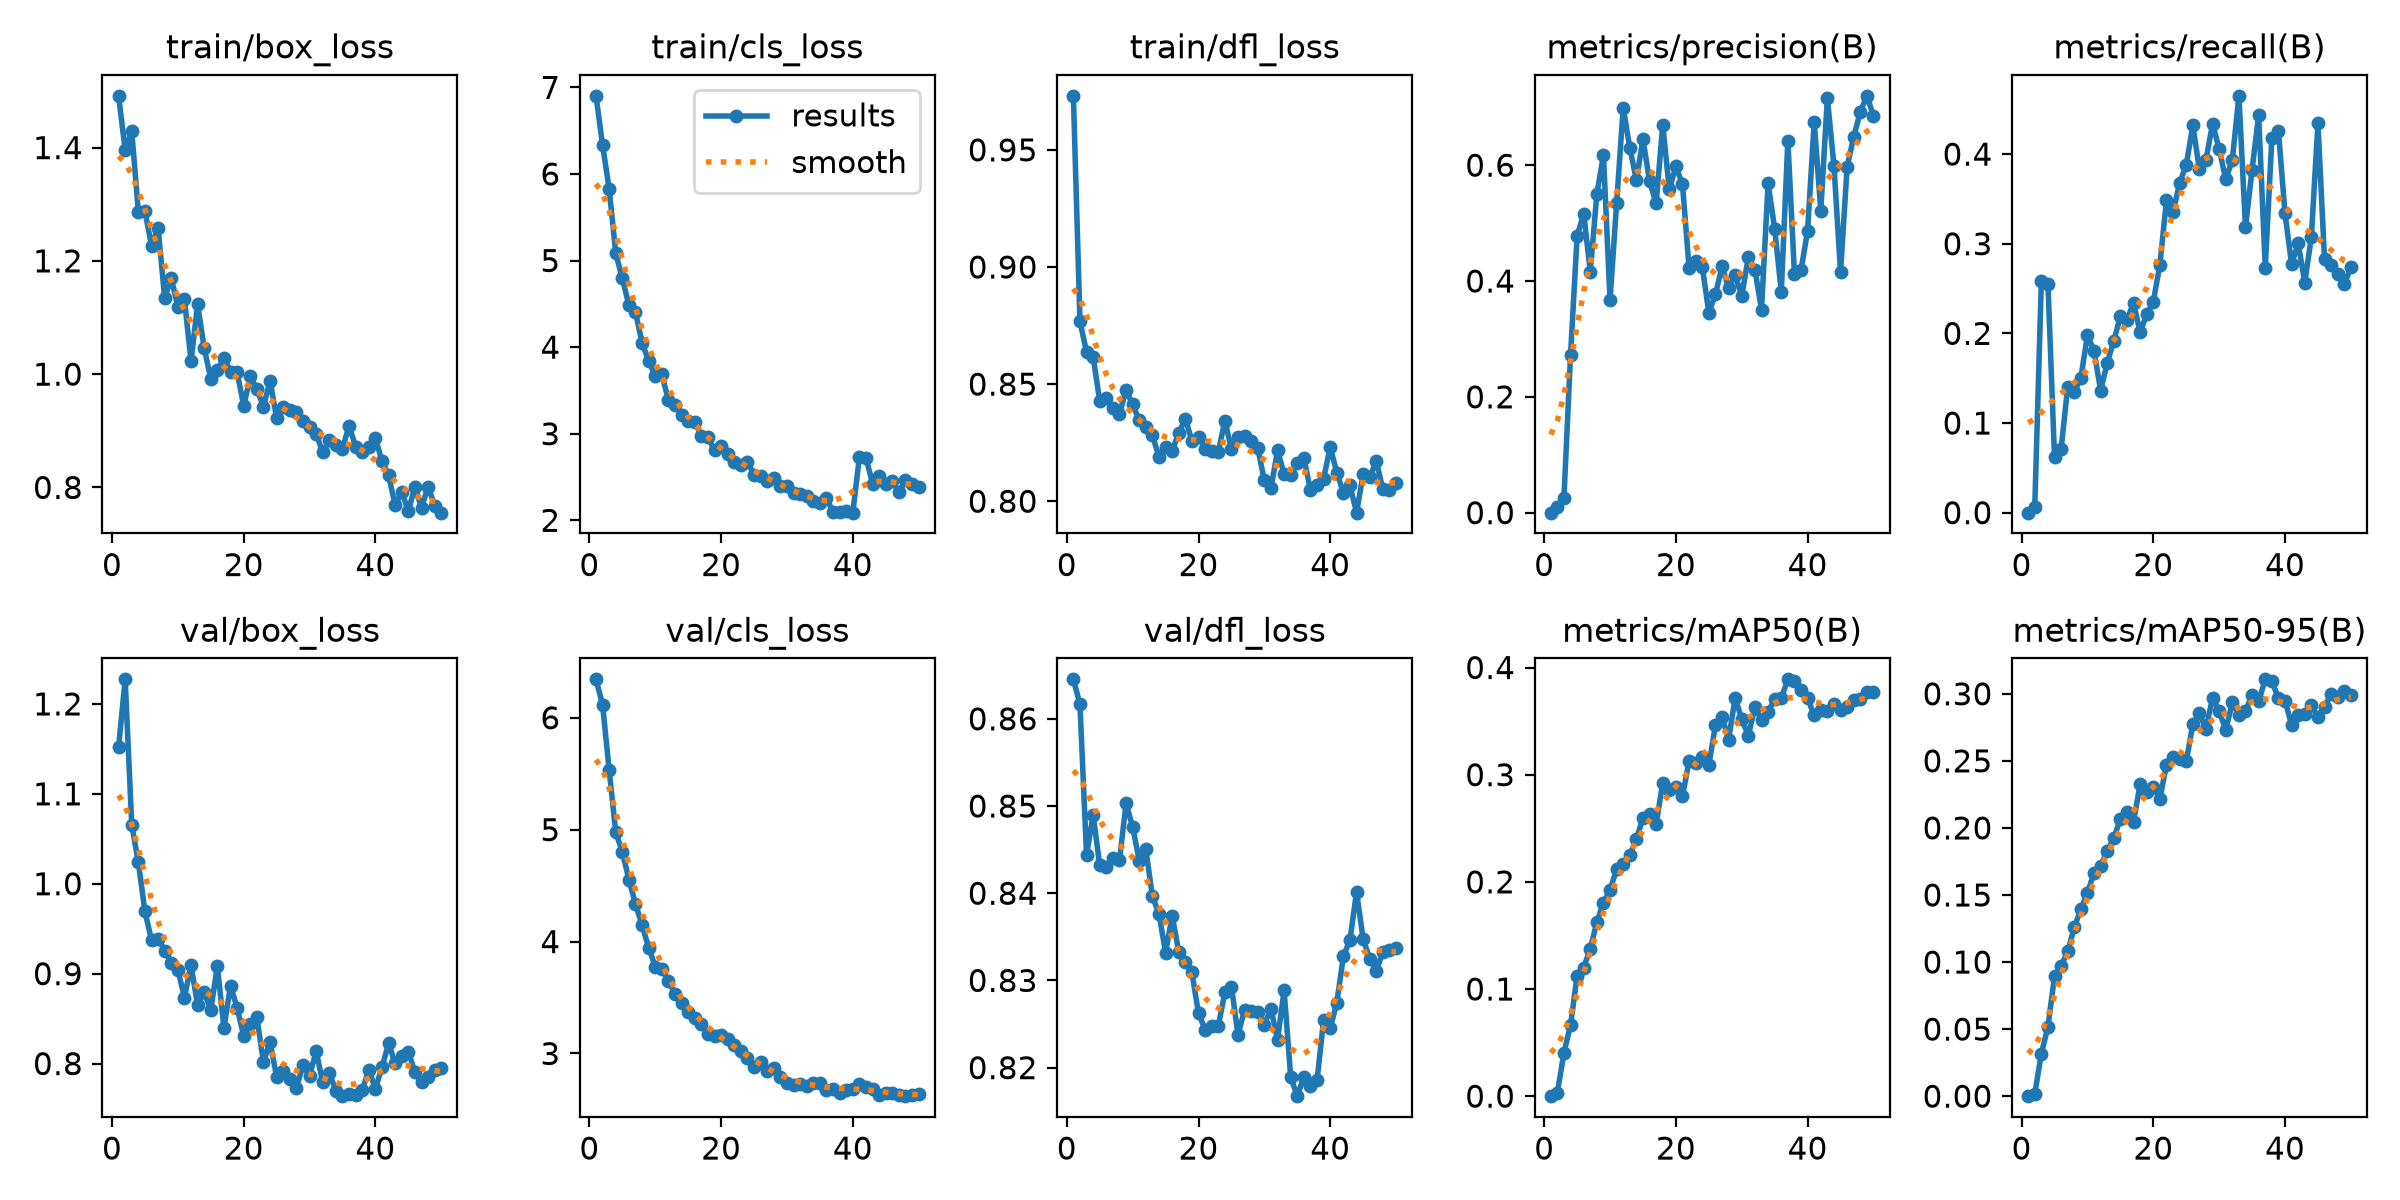

Data behind this chart, as committed beside it:
epoch, time, train/box_loss, train/cls_loss, train/dfl_loss, metrics/precision(B), metrics/recall(B), metrics/mAP50(B), metrics/mAP50-95(B), val/box_loss, val/cls_loss, val/dfl_loss, lr/pg0, lr/pg1, lr/pg2
1, 24.05, 1.491, 6.902, 0.9731, 0, 0, 0, 0, 1.152, 6.343, 0.8645, 6.177e-05, 6.177e-05, 6.177e-05
2, 48.09, 1.396, 6.336, 0.8767, 0.00992, 0.00631, 0.00313, 0.00173, 1.227, 6.117, 0.8617, 0.0001232, 0.0001232, 0.0001232
3, 68.77, 1.429, 5.828, 0.8637, 0.02597, 0.2585, 0.04061, 0.03163, 1.066, 5.533, 0.8444, 0.0001821, 0.0001821, 0.0001821
4, 90.36, 1.287, 5.085, 0.8617, 0.2721, 0.2554, 0.0662, 0.0517, 1.024, 4.975, 0.849, 0.0002003, 0.0002003, 0.0002003
5, 111.7, 1.288, 4.795, 0.8427, 0.4777, 0.06171, 0.1123, 0.08943, 0.9693, 4.805, 0.8432, 0.0001961, 0.0001961, 0.0001961
6, 133.7, 1.227, 4.484, 0.8442, 0.516, 0.07088, 0.12, 0.09694, 0.9373, 4.554, 0.843, 0.0001919, 0.0001919, 0.0001919
7, 154.8, 1.258, 4.403, 0.8396, 0.4162, 0.1404, 0.1377, 0.1079, 0.939, 4.334, 0.844, 0.0001877, 0.0001877, 0.0001877
8, 176.2, 1.135, 4.05, 0.8371, 0.5505, 0.1346, 0.1624, 0.1258, 0.9257, 4.148, 0.8438, 0.0001835, 0.0001835, 0.0001835
9, 198.2, 1.169, 3.842, 0.8475, 0.6169, 0.1504, 0.1807, 0.1396, 0.9119, 3.946, 0.8503, 0.0001793, 0.0001793, 0.0001793
10, 219.4, 1.119, 3.665, 0.8413, 0.3667, 0.1978, 0.1923, 0.1514, 0.9046, 3.776, 0.8476, 0.000175, 0.000175, 0.000175
11, 239.6, 1.132, 3.686, 0.8346, 0.5346, 0.1808, 0.212, 0.1667, 0.8734, 3.754, 0.8438, 0.0001708, 0.0001708, 0.0001708
12, 260.5, 1.023, 3.389, 0.8319, 0.6996, 0.1362, 0.217, 0.1718, 0.9096, 3.649, 0.845, 0.0001666, 0.0001666, 0.0001666
13, 281.2, 1.123, 3.336, 0.8281, 0.63, 0.1671, 0.2255, 0.1828, 0.8648, 3.534, 0.8396, 0.0001624, 0.0001624, 0.0001624
14, 303.8, 1.046, 3.22, 0.8191, 0.5744, 0.1917, 0.2395, 0.1923, 0.8797, 3.448, 0.8376, 0.0001582, 0.0001582, 0.0001582
15, 324, 0.9915, 3.148, 0.823, 0.6451, 0.2191, 0.26, 0.2068, 0.8597, 3.371, 0.8332, 0.000154, 0.000154, 0.000154
16, 345.2, 1.006, 3.141, 0.8215, 0.572, 0.215, 0.2635, 0.212, 0.9085, 3.321, 0.8374, 0.0001497, 0.0001497, 0.0001497
17, 365.8, 1.029, 2.974, 0.8291, 0.5341, 0.2341, 0.2535, 0.2047, 0.8395, 3.263, 0.8333, 0.0001455, 0.0001455, 0.0001455
18, 386.6, 1.004, 2.96, 0.8352, 0.6694, 0.2014, 0.2926, 0.2327, 0.8865, 3.176, 0.8321, 0.0001413, 0.0001413, 0.0001413
19, 408.3, 1.003, 2.808, 0.8259, 0.5583, 0.2211, 0.2855, 0.2264, 0.862, 3.154, 0.8309, 0.0001371, 0.0001371, 0.0001371
20, 428.8, 0.9437, 2.86, 0.8276, 0.5984, 0.2356, 0.2889, 0.2302, 0.8308, 3.163, 0.8262, 0.0001329, 0.0001329, 0.0001329
21, 449, 0.9959, 2.768, 0.8223, 0.5669, 0.2764, 0.2797, 0.2219, 0.8436, 3.13, 0.8244, 0.0001287, 0.0001287, 0.0001287
22, 470, 0.9737, 2.672, 0.8214, 0.4228, 0.3488, 0.313, 0.2469, 0.8513, 3.075, 0.8248, 0.0001244, 0.0001244, 0.0001244
23, 492.5, 0.9427, 2.634, 0.821, 0.435, 0.3352, 0.3113, 0.2529, 0.8018, 3.022, 0.8247, 0.0001202, 0.0001202, 0.0001202
24, 513.6, 0.9884, 2.678, 0.8344, 0.4249, 0.3679, 0.3163, 0.2514, 0.8237, 2.959, 0.8286, 0.000116, 0.000116, 0.000116
25, 534.5, 0.9229, 2.524, 0.8224, 0.3453, 0.3879, 0.3089, 0.2496, 0.7855, 2.881, 0.8293, 0.0001118, 0.0001118, 0.0001118
26, 556.8, 0.9417, 2.517, 0.8275, 0.3768, 0.4321, 0.3461, 0.2773, 0.7919, 2.927, 0.8237, 0.0001076, 0.0001076, 0.0001076
27, 577.1, 0.9376, 2.451, 0.8278, 0.4253, 0.383, 0.3542, 0.2853, 0.7827, 2.843, 0.8267, 0.0001033, 0.0001033, 0.0001033
28, 597.9, 0.9336, 2.483, 0.8256, 0.3883, 0.3939, 0.3327, 0.274, 0.7731, 2.875, 0.8265, 9.91302e-05, 9.91302e-05, 9.91302e-05
29, 620.5, 0.9165, 2.392, 0.8226, 0.41, 0.4337, 0.3718, 0.297, 0.7979, 2.79, 0.8264, 9.49128e-05, 9.49128e-05, 9.49128e-05
30, 641.3, 0.9063, 2.396, 0.8089, 0.3743, 0.4057, 0.3518, 0.2872, 0.7864, 2.74, 0.8249, 9.06954e-05, 9.06954e-05, 9.06954e-05
31, 661.9, 0.8944, 2.319, 0.8055, 0.4414, 0.3719, 0.3365, 0.273, 0.8138, 2.719, 0.8268, 8.6478e-05, 8.6478e-05, 8.6478e-05
32, 682.7, 0.8619, 2.304, 0.8217, 0.4194, 0.3935, 0.3628, 0.2936, 0.7791, 2.728, 0.8232, 8.22606e-05, 8.22606e-05, 8.22606e-05
33, 702.2, 0.8835, 2.275, 0.8117, 0.3506, 0.465, 0.351, 0.284, 0.7894, 2.708, 0.8289, 7.80432e-05, 7.80432e-05, 7.80432e-05
34, 721.9, 0.8755, 2.225, 0.8111, 0.5684, 0.3182, 0.3585, 0.2873, 0.7698, 2.736, 0.8189, 7.38258e-05, 7.38258e-05, 7.38258e-05
35, 741.3, 0.8683, 2.195, 0.8164, 0.4901, 0.3828, 0.3707, 0.2988, 0.7638, 2.741, 0.8167, 6.96084e-05, 6.96084e-05, 6.96084e-05
36, 761.2, 0.9092, 2.257, 0.8186, 0.3815, 0.4434, 0.3713, 0.2943, 0.7666, 2.671, 0.8189, 6.5391e-05, 6.5391e-05, 6.5391e-05
37, 781.5, 0.8716, 2.095, 0.8046, 0.6424, 0.2732, 0.389, 0.3108, 0.7646, 2.679, 0.8179, 6.11736e-05, 6.11736e-05, 6.11736e-05
38, 801.3, 0.8623, 2.101, 0.8072, 0.4119, 0.4175, 0.3872, 0.3095, 0.7704, 2.646, 0.8185, 5.69562e-05, 5.69562e-05, 5.69562e-05
39, 819.9, 0.8718, 2.112, 0.8096, 0.4184, 0.4261, 0.3792, 0.2967, 0.7932, 2.67, 0.8255, 5.27388e-05, 5.27388e-05, 5.27388e-05
40, 840.5, 0.8871, 2.088, 0.8233, 0.487, 0.3338, 0.3714, 0.2949, 0.7719, 2.687, 0.8245, 4.85214e-05, 4.85214e-05, 4.85214e-05
41, 953.5, 0.846, 2.731, 0.8122, 0.6748, 0.2773, 0.3553, 0.2768, 0.7959, 2.731, 0.8275, 4.4304e-05, 4.4304e-05, 4.4304e-05
42, 985.5, 0.8216, 2.723, 0.8037, 0.5217, 0.3003, 0.3605, 0.2843, 0.8223, 2.703, 0.8327, 4.00866e-05, 4.00866e-05, 4.00866e-05
43, 1009, 0.7686, 2.424, 0.8068, 0.7156, 0.2567, 0.3598, 0.2849, 0.8004, 2.681, 0.8347, 3.58692e-05, 3.58692e-05, 3.58692e-05
44, 1031, 0.7918, 2.514, 0.7951, 0.5994, 0.3075, 0.3661, 0.2915, 0.8089, 2.632, 0.8401, 3.16518e-05, 3.16518e-05, 3.16518e-05
45, 1052, 0.7589, 2.421, 0.8115, 0.4152, 0.4342, 0.3602, 0.2827, 0.8134, 2.648, 0.8348, 2.74344e-05, 2.74344e-05, 2.74344e-05
46, 1073, 0.8007, 2.459, 0.8105, 0.5968, 0.2825, 0.3636, 0.2905, 0.7903, 2.646, 0.8325, 2.3217e-05, 2.3217e-05, 2.3217e-05
47, 1094, 0.7641, 2.327, 0.8171, 0.6488, 0.2761, 0.3699, 0.2996, 0.7793, 2.626, 0.8311, 1.89996e-05, 1.89996e-05, 1.89996e-05
48, 1115, 0.8015, 2.46, 0.805, 0.6923, 0.266, 0.3707, 0.298, 0.7853, 2.619, 0.8332, 1.47822e-05, 1.47822e-05, 1.47822e-05
49, 1138, 0.7677, 2.419, 0.8046, 0.7197, 0.2546, 0.3771, 0.3018, 0.7923, 2.626, 0.8334, 1.05648e-05, 1.05648e-05, 1.05648e-05
50, 1161, 0.7554, 2.386, 0.8076, 0.6853, 0.2738, 0.3773, 0.2993, 0.7952, 2.637, 0.8337, 6.3474e-06, 6.3474e-06, 6.3474e-06
